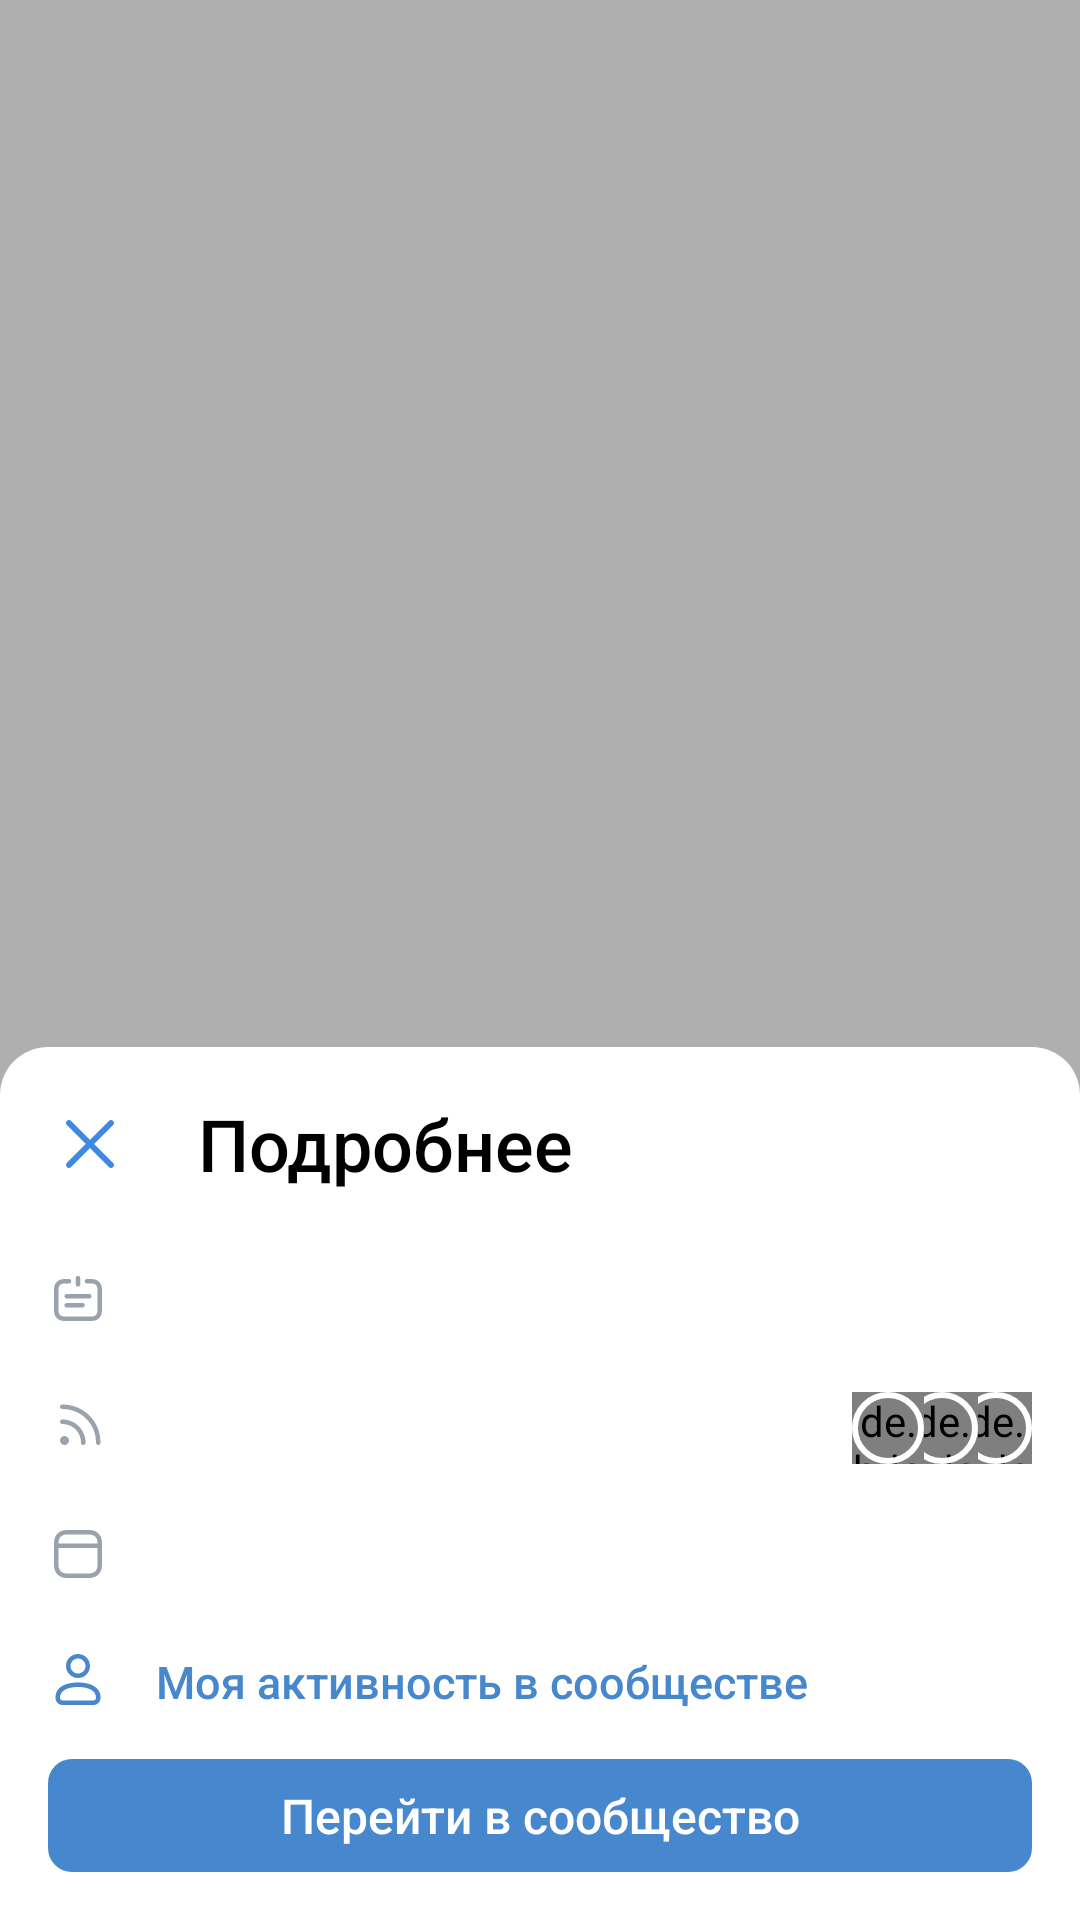

This screen was rendered from an Android layout file. Write that file and the resources it references.
<!-- AndroidManifest.xml: application theme AppTheme -->
<!-- res/layout/fragment_info.xml -->
<?xml version="1.0" encoding="utf-8"?>
<FrameLayout xmlns:android="http://schemas.android.com/apk/res/android"
    xmlns:app="http://schemas.android.com/apk/res-auto"
    android:layout_width="match_parent"
    android:layout_height="match_parent"
    android:orientation="vertical">

    <View
        android:id="@+id/bg_alpha"
        android:layout_width="match_parent"
        android:layout_height="match_parent"
        android:background="@color/blackAlpha30" />

    <androidx.core.widget.NestedScrollView
        android:layout_width="match_parent"
        android:layout_height="wrap_content"
        android:layout_gravity="bottom">


        <androidx.constraintlayout.widget.ConstraintLayout
            android:layout_width="match_parent"
            android:layout_height="wrap_content"
            android:background="@drawable/bg_white_corners"
            android:padding="16dp">

            <ImageView
                android:id="@+id/imv_close"
                android:layout_width="wrap_content"
                android:layout_height="wrap_content"
                android:src="@drawable/ic_cancel"
                app:layout_constraintTop_toTopOf="@id/tv_title"
                app:layout_constraintLeft_toLeftOf="parent"
                app:layout_constraintBottom_toBottomOf="@id/tv_title"/>

            <TextView
                android:id="@+id/tv_title"
                android:layout_width="0dp"
                android:layout_height="wrap_content"
                android:layout_marginStart="22dp"
                android:textColor="@android:color/black"
                android:text="Подробнее"
                android:textSize="24sp"
                android:fontFamily="sans-serif-medium"
                app:layout_constraintLeft_toRightOf="@id/imv_close"
                app:layout_constraintTop_toTopOf="parent"
                app:layout_constraintRight_toRightOf="parent"/>


            <ImageView
                android:id="@+id/ic0"
                android:layout_width="wrap_content"
                android:layout_height="wrap_content"
                android:layout_marginTop="28dp"
                android:src="@drawable/ic_community"
                app:layout_constraintTop_toBottomOf="@id/imv_close"
                app:layout_constraintLeft_toLeftOf="parent"
                 />

            <TextView
                android:id="@+id/tv_name"
                android:layout_width="0dp"
                android:layout_height="wrap_content"
                android:layout_marginLeft="16dp"
                android:textSize="15sp"
                android:textColor="@color/light_text"
                app:layout_constraintLeft_toRightOf="@id/ic0"
                app:layout_constraintRight_toRightOf="parent"
                app:layout_constraintTop_toTopOf="@id/ic0" />

            <ImageView
                android:id="@+id/ic1"
                android:layout_width="wrap_content"
                android:layout_height="wrap_content"
                android:layout_marginTop="22dp"
                android:src="@drawable/ic_followers"
                app:layout_constraintLeft_toLeftOf="parent"
                app:layout_constraintTop_toBottomOf="@id/tv_desc" />

            <TextView
                android:id="@+id/tv_subs_count"
                android:layout_width="0dp"
                android:layout_height="wrap_content"
                android:layout_marginLeft="16dp"
                android:layout_marginRight="16dp"
                android:textSize="15sp"
                android:textColor="@color/light_text"
                app:layout_constraintLeft_toRightOf="@id/ic1"
                app:layout_constraintRight_toLeftOf="@id/imv_friend_1"
                app:layout_constraintTop_toTopOf="@id/ic1" />
            
            <de.hdodenhof.circleimageview.CircleImageView
                android:id="@+id/imv_friend_3"
                android:layout_width="24dp"
                android:layout_height="24dp"
                android:foreground="@drawable/small_avatar_stroke"
                app:layout_constraintTop_toTopOf="@id/tv_subs_count"
                app:layout_constraintBottom_toBottomOf="@id/tv_subs_count"
                app:layout_constraintRight_toRightOf="parent"/>

            <de.hdodenhof.circleimageview.CircleImageView
                android:id="@+id/imv_friend_2"
                android:layout_width="24dp"
                android:layout_height="24dp"
                android:layout_marginEnd="18dp"
                android:foreground="@drawable/small_avatar_stroke"
                app:layout_constraintTop_toTopOf="@id/tv_subs_count"
                app:layout_constraintBottom_toBottomOf="@id/tv_subs_count"
                app:layout_constraintRight_toRightOf="@id/imv_friend_3"/>

            <de.hdodenhof.circleimageview.CircleImageView
                android:id="@+id/imv_friend_1"
                android:layout_width="24dp"
                android:layout_height="24dp"
                android:layout_marginEnd="18dp"
                android:foreground="@drawable/small_avatar_stroke"
                app:layout_constraintTop_toTopOf="@id/tv_subs_count"
                app:layout_constraintBottom_toBottomOf="@id/tv_subs_count"
                app:layout_constraintRight_toRightOf="@id/imv_friend_2"/>



            <ImageView
                android:id="@+id/ic3"
                android:layout_width="wrap_content"
                android:layout_height="wrap_content"
                android:layout_marginTop="22dp"
                android:src="@drawable/ic_news_feed"
                app:layout_constraintLeft_toLeftOf="parent"
                app:layout_constraintTop_toBottomOf="@id/tv_subs_count" />

            <TextView
                android:id="@+id/tv_last_post"
                android:layout_width="0dp"
                android:layout_height="wrap_content"
                android:layout_marginLeft="16dp"
                android:textSize="15sp"
                android:textColor="@color/light_text"
                app:layout_constraintLeft_toRightOf="@id/ic3"
                app:layout_constraintRight_toRightOf="parent"
                app:layout_constraintTop_toTopOf="@id/ic3" />

            <ImageView
                android:id="@+id/ic2"
                android:layout_width="wrap_content"
                android:layout_height="wrap_content"
                android:layout_marginTop="22dp"
                android:visibility="gone"
                android:src="@drawable/ic_desc"
                app:layout_constraintLeft_toLeftOf="parent"
                app:layout_constraintTop_toBottomOf="@id/tv_name" />

            <TextView
                android:id="@+id/tv_desc"
                android:layout_width="0dp"
                android:layout_height="wrap_content"
                android:layout_marginLeft="16dp"
                android:textSize="15sp"
                android:visibility="gone"
                android:maxLines="6"
                android:ellipsize="end"
                android:textColor="@android:color/black"
                app:layout_constraintLeft_toRightOf="@id/ic2"
                app:layout_constraintRight_toRightOf="parent"
                app:layout_constraintTop_toTopOf="@id/ic2" />

            <ImageView
                android:id="@+id/ic4"
                android:layout_width="wrap_content"
                android:layout_height="wrap_content"
                android:layout_marginTop="22dp"
                android:src="@drawable/ic_user"
                app:layout_constraintLeft_toLeftOf="parent"
                app:layout_constraintTop_toBottomOf="@id/tv_last_post" />

            <TextView
                android:id="@+id/tv_my_activity"
                android:layout_width="0dp"
                android:layout_height="wrap_content"
                android:layout_marginLeft="16dp"
                android:text="Моя активность в сообществе"
                android:fontFamily="sans-serif-medium"
                android:textSize="15sp"
                android:textColor="@color/colorAccent"
                app:layout_constraintLeft_toRightOf="@id/ic4"
                app:layout_constraintRight_toRightOf="parent"
                app:layout_constraintTop_toTopOf="@id/ic4" />

            <TextView
                android:id="@+id/tv_open_button"
                android:layout_width="0dp"
                android:layout_height="wrap_content"
                android:layout_marginTop="16dp"
                android:background="@drawable/bg_button"
                android:gravity="center"
                android:paddingTop="8dp"
                android:paddingBottom="8dp"
                android:textSize="16sp"
                android:text="Перейти в сообщество"
                android:textColor="@android:color/white"
                android:fontFamily="sans-serif-medium"
                app:layout_constraintLeft_toLeftOf="parent"
                app:layout_constraintRight_toRightOf="parent"
                app:layout_constraintTop_toBottomOf="@id/ic4" />
        </androidx.constraintlayout.widget.ConstraintLayout>

    </androidx.core.widget.NestedScrollView>

</FrameLayout>
<!-- resources referenced by this layout -->
<resources>
  <color name="blackAlpha30">#4D000000</color>
  <color name="colorAccent">#4787cd</color>
  <!-- drawable bg_button (drawable) -->
  <?xml version="1.0" encoding="utf-8"?>
  <selector xmlns:android="http://schemas.android.com/apk/res/android">
      <item android:drawable="@drawable/bg_button_normal"
          android:state_pressed="false"/>
      <item android:drawable="@drawable/bg_button_press"
          android:state_pressed="true"/>
  
  </selector>
  <!-- drawable bg_white_corners (drawable) -->
  <?xml version="1.0" encoding="utf-8"?>
  <shape android:shape="rectangle" xmlns:android="http://schemas.android.com/apk/res/android">
      <solid android:color="@android:color/white"/>
      <corners android:topLeftRadius="16dp" android:topRightRadius="16dp"/>
  </shape>
  <!-- drawable ic_desc (drawable) -->
  <vector xmlns:android="http://schemas.android.com/apk/res/android"
      android:width="20dp"
      android:height="20dp"
      android:viewportWidth="20"
      android:viewportHeight="20">
    <path
        android:pathData="M17.5,5.25C17.5,4.8358 17.1585,4.5 16.7561,4.5H3.2438C2.833,4.5 2.5,4.8329 2.5,5.25C2.5,5.6642 2.8415,6 3.2438,6H16.7561C17.167,6 17.5,5.6671 17.5,5.25ZM17.5,10.25C17.5,9.8358 17.1585,9.5 16.7561,9.5H3.2438C2.833,9.5 2.5,9.8329 2.5,10.25C2.5,10.6642 2.8415,11 3.2438,11H16.7561C17.167,11 17.5,10.6671 17.5,10.25ZM2.5,15.25C2.5,15.6642 2.8375,16 3.2551,16H12.2449C12.6619,16 13,15.6671 13,15.25C13,14.8358 12.6625,14.5 12.2449,14.5H3.2551C2.8381,14.5 2.5,14.8329 2.5,15.25Z"
        android:fillColor="#99A2AD"/>
  </vector>
  <!-- drawable ic_user (drawable) -->
  <vector xmlns:android="http://schemas.android.com/apk/res/android"
      android:width="20dp"
      android:height="20dp"
      android:viewportWidth="20"
      android:viewportHeight="20">
    <path
        android:pathData="M12.5,5C12.5,3.6186 11.3814,2.5 10,2.5C8.6186,2.5 7.5,3.6186 7.5,5C7.5,6.3814 8.6186,7.5 10,7.5C11.3814,7.5 12.5,6.3814 12.5,5ZM14,5C14,7.2098 12.2098,9 10,9C7.7902,9 6,7.2098 6,5C6,2.7902 7.7902,1 10,1C12.2098,1 14,2.7902 14,5ZM4,15.5C4,16.2152 4.3576,16.5 5,16.5H15C15.6423,16.5 16,16.2152 16,15.5C16,13.1666 13.4334,12 10,12C6.5666,12 4,13.1666 4,15.5ZM2.5,15.5C2.5,12.0152 5.8334,10.5 10,10.5C14.1666,10.5 17.5,12.0152 17.5,15.5C17.5,17.1283 16.4053,18 15,18H5C3.5947,18 2.5,17.1283 2.5,15.5Z"
        android:fillColor="#4986CC"/>
  </vector>
  <!-- drawable small_avatar_stroke (drawable) -->
  <?xml version="1.0" encoding="utf-8"?>
  <shape android:shape="oval" xmlns:android="http://schemas.android.com/apk/res/android">
      <stroke android:width="2dp"
          android:color="@android:color/white"/>
      <size android:width="24dp" android:height="24dp"/>
  </shape>
  <style name="AppTheme" parent="Theme.AppCompat.Light.NoActionBar">
          
          <item name="colorPrimary">@color/colorPrimary</item>
          <item name="colorPrimaryDark">@color/colorPrimaryDark</item>
          <item name="colorAccent">@color/colorAccent</item>
      </style>
  <!-- drawable bg_button_normal (drawable) -->
  <?xml version="1.0" encoding="utf-8"?>
  <shape android:shape="rectangle" xmlns:android="http://schemas.android.com/apk/res/android">
      <solid android:color="@color/vk_blue"/>
      <corners android:radius="8dp"/>
  </shape>
  <!-- drawable bg_button_press (drawable) -->
  <?xml version="1.0" encoding="utf-8"?>
  <shape android:shape="rectangle" xmlns:android="http://schemas.android.com/apk/res/android">
      <solid android:color="@color/vk_blue_press"/>
      <corners android:radius="8dp"/>
  </shape>
  <color name="colorPrimary">#008577</color>
  <color name="colorPrimaryDark">#00574B</color>
  <color name="vk_blue">#4787cd</color>
  <color name="vk_blue_press">#36689E</color>
</resources>
